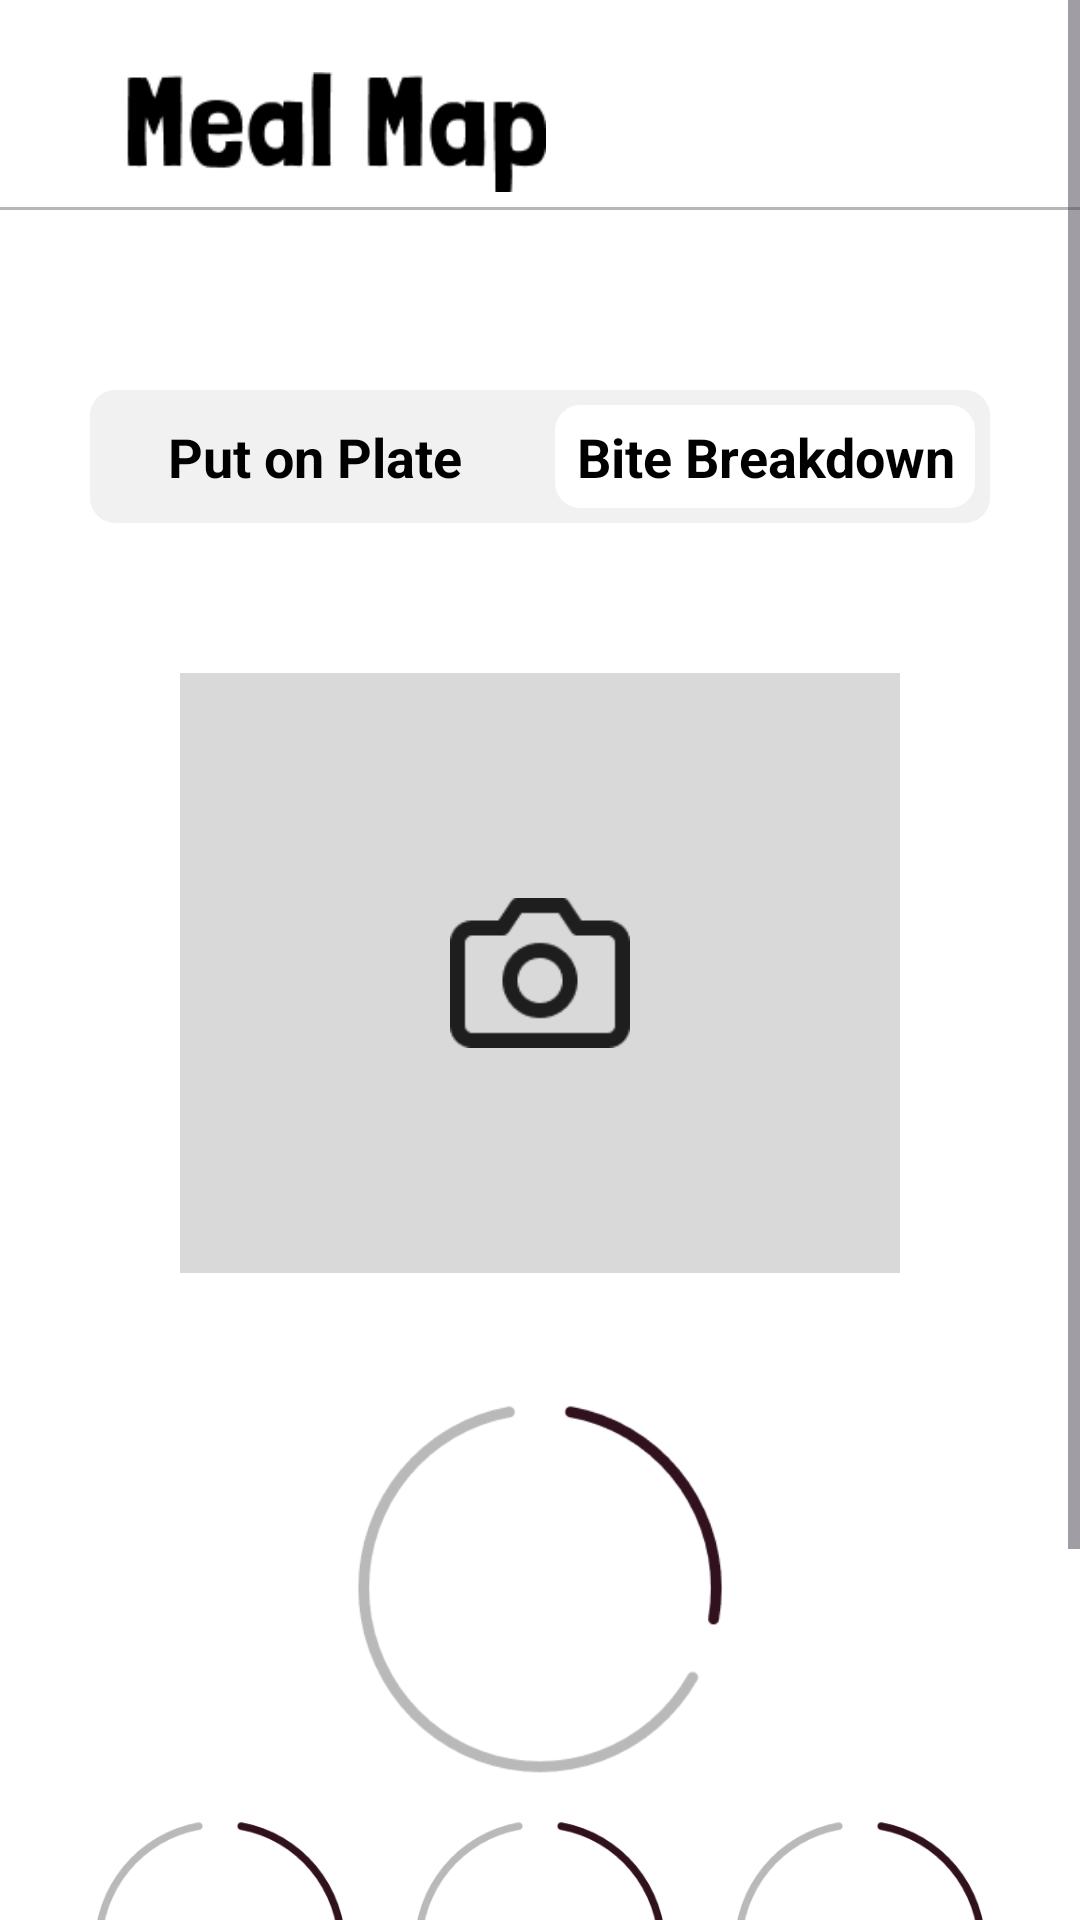

Reconstruct the res/layout file that produces this screen, plus the resources it refers to.
<!-- AndroidManifest.xml: application theme Theme.Demo -->
<!-- res/layout/activity_bite_breakdown1.xml -->
<?xml version="1.0" encoding="utf-8"?>
<ScrollView android:layout_width="match_parent"
    android:layout_height="match_parent"
    xmlns:app="http://schemas.android.com/apk/res-auto"
    android:fillViewport="true"
    xmlns:android="http://schemas.android.com/apk/res/android">

    <LinearLayout
        android:layout_width="match_parent"
        android:layout_height="wrap_content"
        android:id="@+id/main"
        android:orientation="vertical"
        android:background="#FFFFFF">

        <RelativeLayout
            android:layout_width="match_parent"
            android:paddingTop="24dp"
            android:paddingEnd="10dp"
            android:paddingBottom="5dp"
            android:layout_height="wrap_content">

            <ImageView
                android:id="@+id/tvWelcome"
                android:layout_width="wrap_content"
                android:layout_height="40dp"
                android:src="@drawable/mealmap" />

        </RelativeLayout>

        <View
            android:layout_width="match_parent"
            android:layout_height="1dp"
            android:background="@color/gray"/>

        <LinearLayout
            android:layout_width="match_parent"
            android:layout_height="match_parent"
            android:layout_marginTop="50dp"
            android:layout_marginStart="20dp"
            android:layout_marginBottom="20dp"
            android:layout_marginEnd="20dp"
            android:paddingBottom="20dp"
            android:orientation="vertical">

            <LinearLayout
                android:layout_width="match_parent"
                android:layout_height="wrap_content"
                android:orientation="horizontal"
                android:layout_margin="10dp"
                android:backgroundTint="#F1F1F1"
                android:background="@drawable/border_overlay">

                <TextView
                    android:id="@+id/plan_your_event"
                    android:layout_width="match_parent"
                    android:layout_height="wrap_content"
                    android:textSize="18sp"
                    android:text="Put on Plate"
                    android:layout_weight="1"
                    android:padding="5dp"
                    android:textAlignment="center"
                    android:layout_margin="5dp"
                    android:textColor="@color/black"
                    android:textStyle="bold" />

                <TextView
                    android:id="@+id/truth_check"
                    android:layout_width="match_parent"
                    android:layout_height="wrap_content"
                    android:textSize="18sp"
                    android:text="Bite Breakdown"
                    android:layout_weight="1"
                    android:padding="5dp"
                    android:background="@drawable/border_overlay"
                    android:textAlignment="center"
                    android:backgroundTint="@color/white"
                    android:layout_margin="5dp"
                    android:textColor="@color/black"
                    android:textStyle="bold" />

            </LinearLayout>

            <RelativeLayout
                android:layout_width="wrap_content"
                android:layout_height="200dp"
                android:layout_margin="40dp"
                android:background="@drawable/camera">

                <ImageView
                    android:layout_width="60dp"
                    android:layout_height="60dp"
                    android:src="@drawable/camera1"
                    android:layout_gravity="center"
                    android:layout_centerInParent="true"
                    android:background="@drawable/camera"/>

            </RelativeLayout>

            <ImageView
                android:layout_width="130dp"
                android:layout_height="130dp"
                android:src="@drawable/progressbar"
                android:layout_gravity="center"
                android:layout_centerInParent="true" />

            <LinearLayout
                android:layout_width="match_parent"
                android:layout_height="wrap_content"
                android:layout_marginTop="10dp"
                android:orientation="horizontal">

                <ImageView
                    android:layout_width="match_parent"
                    android:layout_height="90dp"
                    android:src="@drawable/progressbar"
                    android:layout_weight="1"
                    android:layout_centerInParent="true" />

                <ImageView
                    android:layout_width="match_parent"
                    android:layout_height="90dp"
                    android:src="@drawable/progressbar"
                    android:layout_gravity="center"
                    android:layout_weight="1"
                    android:layout_centerInParent="true" />
                <ImageView
                    android:layout_width="match_parent"
                    android:layout_height="90dp"
                    android:src="@drawable/progressbar"
                    android:layout_gravity="center"
                    android:layout_weight="1"
                    android:layout_centerInParent="true" />

            </LinearLayout>

            <RelativeLayout
                android:layout_width="match_parent"
                android:layout_height="wrap_content"
                android:layout_marginTop="10dp"
                android:gravity="start">

                <ImageButton
                    android:id="@+id/foreword_arrow"
                    android:layout_width="39dp"
                    android:layout_height="39dp"
                    android:layout_alignParentBottom="true"
                    android:background="@drawable/edittext_overlay"
                    android:src="@drawable/baseline_arrow_back_ios_new_24"
                    app:tint="#000000"
                    android:contentDescription="Next"/>

                <ImageView
                    android:id="@+id/analytics"
                    android:layout_width="wrap_content"
                    android:layout_height="39dp"
                    android:layout_weight="1"
                    android:paddingTop="4dp"
                    android:paddingBottom="4dp"
                    android:layout_toRightOf="@id/foreword_arrow"
                    android:src="@drawable/analytics"
                    android:layout_alignParentBottom="true"
                    android:layout_toLeftOf="@id/view_history"
                    android:background="@drawable/border_overlay"
                    android:layout_margin="5dp" />

                <ImageView
                    android:id="@+id/view_history"
                    android:layout_width="wrap_content"
                    android:layout_height="39dp"
                    android:layout_weight="1"
                    android:layout_alignParentBottom="true"
                    android:padding="7dp"
                    android:layout_alignParentEnd="true"
                    android:src="@drawable/view_history"
                    android:background="@drawable/border_overlay"
                    android:layout_margin="5dp" />

            </RelativeLayout>

        </LinearLayout>
    </LinearLayout>
</ScrollView>
<!-- resources referenced by this layout -->
<resources>
  <color name="black">#FF000000</color>
  <color name="gray">#B7B6B5</color>
  <color name="white">#FFFFFFFF</color>
  <!-- drawable analytics: png bitmap (drawable, 1569 bytes) -->
  <!-- drawable border_overlay (drawable) -->
  <layer-list xmlns:android="http://schemas.android.com/apk/res/android">
  
      
      <item>
          <shape android:shape="rectangle">
              <corners android:radius="8dp"/>
  
              <stroke
                  android:width="1dp"
                  android:color="@color/border_gray" />
          </shape>
      </item>
  
  </layer-list>
  <!-- drawable camera: png bitmap (drawable, 1266 bytes) -->
  <!-- drawable camera1: png bitmap (drawable, 1461 bytes) -->
  <!-- drawable edittext_overlay (drawable) -->
  <layer-list xmlns:android="http://schemas.android.com/apk/res/android">
  
      
      <item>
          <shape android:shape="rectangle">
              <corners android:radius="5dp"/>
  
              <stroke
                  android:width="1dp"
                  android:color="@color/gray" />
          </shape>
      </item>
  
  </layer-list>
  <!-- drawable mealmap: png bitmap (drawable, 3425 bytes) -->
  <!-- drawable progressbar: png bitmap (drawable, 5030 bytes) -->
  <!-- drawable view_history: png bitmap (drawable, 2008 bytes) -->
  <style name="Theme.Demo" parent="Base.Theme.Demo" />
  <color name="border_gray">#686868</color>
  <style name="Base.Theme.Demo" parent="Theme.Material3.DayNight.NoActionBar">
          
          
      </style>
</resources>
